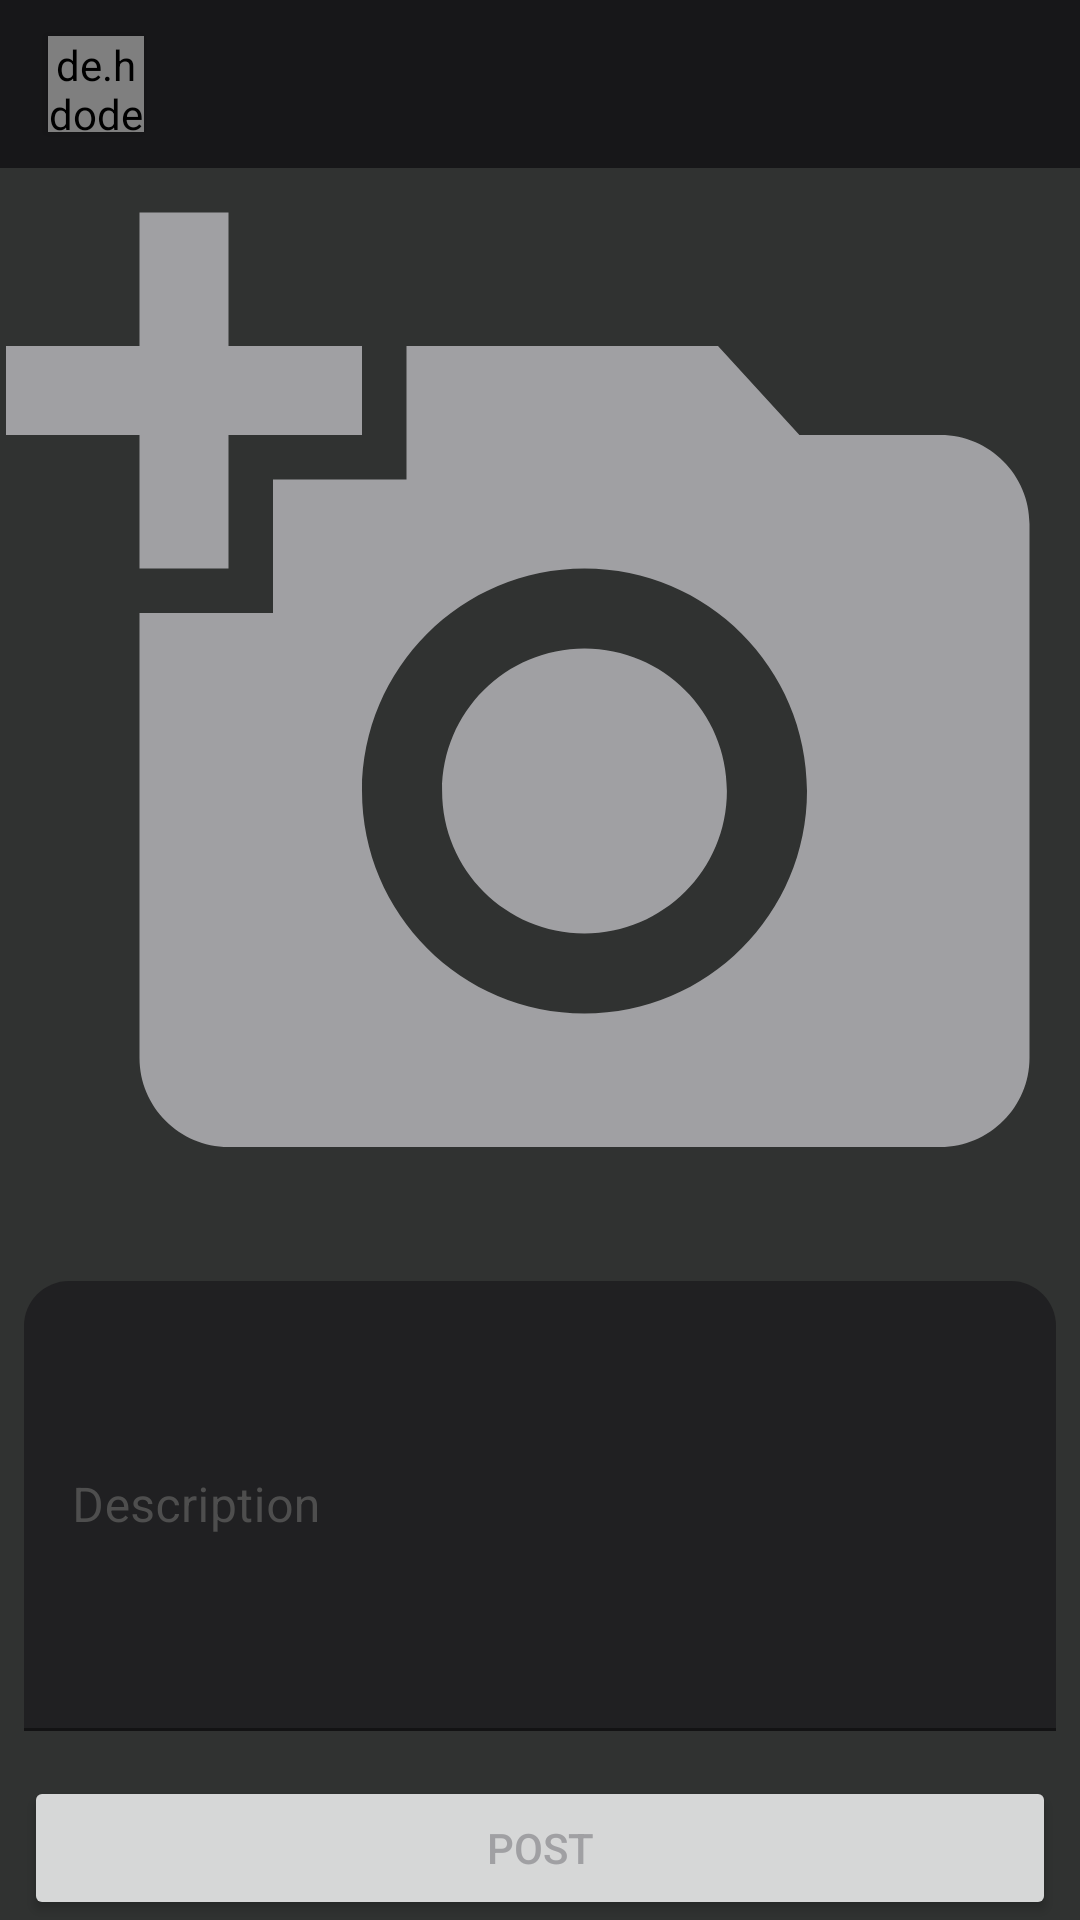

The Android layout XML behind this screen, and the referenced resources:
<!-- AndroidManifest.xml: application theme Theme.BlackMoonSocial -->
<!-- res/layout/activity_new_post.xml -->
<?xml version="1.0" encoding="utf-8"?>
<androidx.constraintlayout.widget.ConstraintLayout xmlns:android="http://schemas.android.com/apk/res/android"
    xmlns:app="http://schemas.android.com/apk/res-auto"
    xmlns:tools="http://schemas.android.com/tools"
    android:layout_width="match_parent"
    android:layout_height="match_parent"
    android:background="@color/colorAccent"
    tools:context=".NewPostActivity">

    <com.google.android.material.appbar.AppBarLayout
        android:id="@+id/appbar_layout_newpost"
        android:layout_width="match_parent"
        android:layout_height="wrap_content"
        android:theme="@style/Theme.RSAChat.AppBarOverlay"
        app:layout_constraintEnd_toEndOf="parent"
        app:layout_constraintStart_toStartOf="parent"
        app:layout_constraintTop_toTopOf="parent">

        <androidx.appcompat.widget.Toolbar
            android:id="@+id/toolbar_newpost"
            android:layout_width="match_parent"
            android:layout_height="?attr/actionBarSize"
            app:popupTheme="@style/Theme.RSAChat.PopupOverlay">

            <de.hdodenhof.circleimageview.CircleImageView
                android:id="@+id/profile_image_newpost"
                android:layout_width="32dp"
                android:layout_height="32dp"
                android:elevation="2dp"
                android:outlineProvider="bounds"
                android:src="@drawable/ic_person_24px"
                android:tint="@android:color/white" />

            <TextView
                android:id="@+id/user_name_newpost"
                android:layout_width="wrap_content"
                android:layout_height="wrap_content"
                android:layout_marginStart="26dp"
                android:textColor="@android:color/white"
                android:textSize="18sp"
                android:textStyle="bold" />

        </androidx.appcompat.widget.Toolbar>
    </com.google.android.material.appbar.AppBarLayout>

    <ImageView
        android:id="@+id/img_new_post"
        android:layout_width="0dp"
        android:layout_height="0dp"
        android:layout_marginBottom="15dp"
        android:adjustViewBounds="true"
        android:maxHeight="800dp"
        android:minHeight="200dp"
        android:scaleType="fitCenter"
        android:src="@drawable/ic_add_a_photo_24px"
        app:layout_constraintBottom_toTopOf="@+id/description_new_post_layout"
        app:layout_constraintEnd_toEndOf="parent"
        app:layout_constraintStart_toStartOf="parent"
        app:layout_constraintTop_toBottomOf="@+id/appbar_layout_newpost" />

    <com.google.android.material.textfield.TextInputLayout
        android:id="@+id/description_new_post_layout"
        android:layout_width="match_parent"
        android:layout_height="wrap_content"
        android:layout_marginStart="8dp"
        android:layout_marginEnd="8dp"
        android:layout_marginBottom="15dp"
        android:hint="Description"
        android:minHeight="150dp"
        android:textColorHint="@color/colorGray"
        app:boxBackgroundColor="@color/colorOnPrimary"
        app:boxCornerRadiusTopEnd="15dp"
        app:boxCornerRadiusTopStart="15dp"
        app:layout_constraintBottom_toTopOf="@+id/btn_post_new_post"
        app:layout_constraintEnd_toEndOf="parent"
        app:layout_constraintStart_toStartOf="parent">

        <com.google.android.material.textfield.TextInputEditText
            android:id="@+id/txt_description_new_post"
            android:layout_width="match_parent"
            android:layout_height="wrap_content"
            android:maxLines="5"
            android:minHeight="150dp"
            android:textColor="@color/colorWhite" />

    </com.google.android.material.textfield.TextInputLayout>

    <Button
        android:id="@+id/btn_post_new_post"
        android:layout_width="match_parent"
        android:layout_height="wrap_content"
        android:layout_marginStart="8dp"
        android:layout_marginEnd="8dp"
        android:text="POST"
        android:textColor="@color/colorWhite"
        app:layout_constraintBottom_toBottomOf="parent"
        app:layout_constraintEnd_toEndOf="parent"
        app:layout_constraintStart_toStartOf="parent" />





</androidx.constraintlayout.widget.ConstraintLayout>
<!-- resources referenced by this layout -->
<resources>
  <color name="colorAccent">#303231</color>
  <color name="colorGray">#4E4E4E</color>
  <color name="colorOnPrimary">#202022</color>
  <color name="colorWhite">#A0A0A3</color>
  <!-- drawable ic_add_a_photo_24px (drawable) -->
  <vector xmlns:android="http://schemas.android.com/apk/res/android"
      android:width="24dp"
      android:height="24dp"
      android:viewportWidth="24"
      android:viewportHeight="24">
    <group>
      <clip-path
          android:pathData="M24,24H0V0h24v24z"/>
      <path
          android:fillColor="@color/colorWhite"
          android:pathData="M3,4L3,1h2v3h3v2L5,6v3L3,9L3,6L0,6L0,4h3zM6,10L6,7h3L9,4h7l1.83,2L21,6c1.1,0 2,0.9 2,2v12c0,1.1 -0.9,2 -2,2L5,22c-1.1,0 -2,-0.9 -2,-2L3,10h3zM13,19c2.76,0 5,-2.24 5,-5s-2.24,-5 -5,-5 -5,2.24 -5,5 2.24,5 5,5zM9.8,14c0,1.77 1.43,3.2 3.2,3.2s3.2,-1.43 3.2,-3.2 -1.43,-3.2 -3.2,-3.2 -3.2,1.43 -3.2,3.2z"/>
    </group>
  </vector>
  <style name="Theme.RSAChat.AppBarOverlay" parent="ThemeOverlay.AppCompat.Dark.ActionBar" />
  <style name="Theme.RSAChat.PopupOverlay" parent="ThemeOverlay.AppCompat.Light" />
  <style name="Theme.BlackMoonSocial" parent="Theme.MaterialComponents.DayNight.NoActionBar">
          <item name="colorPrimary">@color/colorPrimary</item>
          <item name="colorPrimaryVariant">@color/colorPrimaryVariant</item>
          <item name="colorOnPrimary">@color/colorOnPrimary</item>
          <item name="colorSecondary">@color/colorSecondary</item>
          <item name="colorSecondaryVariant">@color/colorSecondaryVariant</item>
          <item name="colorOnSecondary">@color/colorOnSecondary</item>
          <item name="android:statusBarColor" tools:targetApi="l">?attr/colorPrimaryVariant</item>
          <item name="android:itemTextAppearance">@style/myCustomMenuTextAppearance</item>
  
      </style>
  <color name="colorPrimary">#171719</color>
  <color name="colorPrimaryVariant">#191919</color>
  <color name="colorSecondary">#1A1A1E</color>
  <color name="colorSecondaryVariant">#22222B</color>
  <color name="colorOnSecondary">#2B2B33</color>
  <style name="myCustomMenuTextAppearance" parent="@android:style/TextAppearance.Widget.IconMenu.Item">
          <item name="android:textColor">@color/colorAccent</item>
      </style>
</resources>
